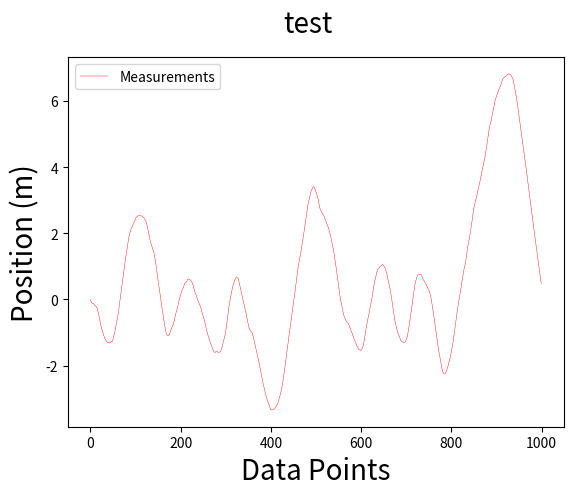

Write the Python code that produced this figure.
import math
import numpy as np
import matplotlib.pyplot as plt

#measurement is the previous locaiton, maxR is the max range we want to allow, max D is the max Domain we want to allow
#the range will be the maximum nudge we are willing to allow. we don't want ot make it 100% that we move in the right direction
#the domain is what maximum from the mean we want to allow before we "force" it to turn around with the highest probability.


def nudge(meas, maxR, maxD):
    myNudge = -np.sign(meas)*(abs(meas)/maxD)**(11)
    if(abs(myNudge) >= maxR):
        myNudge = maxR*np.sign(myNudge)
    return myNudge

def main():
    sigma = 0.01
    maxv = 0.1
    maxNudge = sigma*0.3
    v = 0
    a = np.random.normal(0, sigma)
    t = 1
    meas = 0
    #the actual value will be 0.
    measurements = [0]
    indeces = [0]
    
    for i in range(1000):
        a = np.random.normal(nudge(meas, maxNudge, 1), sigma)
        meas = meas+v*t+a*t**2
        v = v+a*t
        if(abs(v)>maxv):
           v = maxv*np.sign(v)
        measurements.append(meas)
        indeces.append(i)

    fig = plt.figure()
    fig.suptitle(
        'test', fontsize=20)
    plt.plot(indeces, measurements,
             label='Measurements', color='r', linewidth=0.3)
    plt.xlabel('Data Points', fontsize=20)
    plt.ylabel('Position (m)', fontsize=20)
    plt.legend()
    plt.show()


if __name__ == '__main__':
    main()
